10-way image classification set "cleaned_dataset" from GitHub (Raja-Lakshmanan/ElectronicComponentClassifier); label vocabulary: capacitor, diode, fuse, inductor, integrated circuit, LED, potentiometer, push button, resistor, transistor.

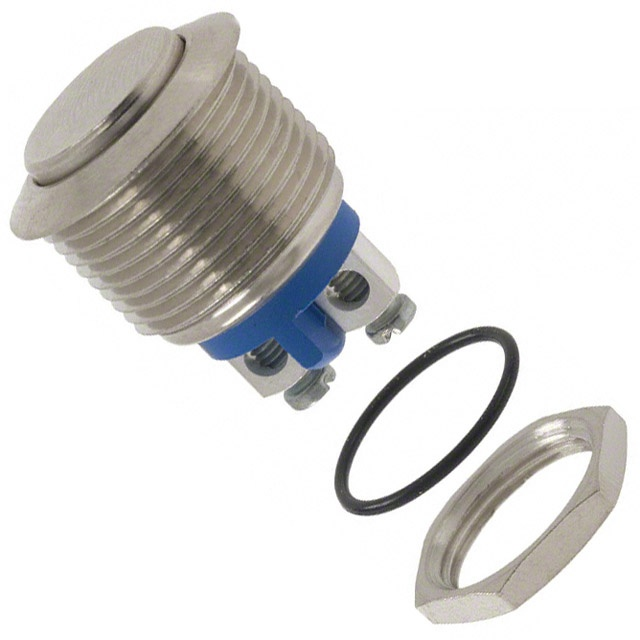
Label: push button

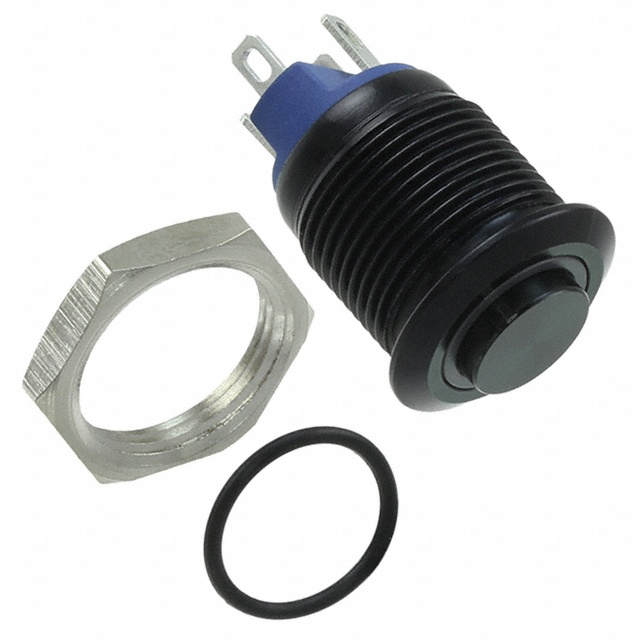
Label: push button

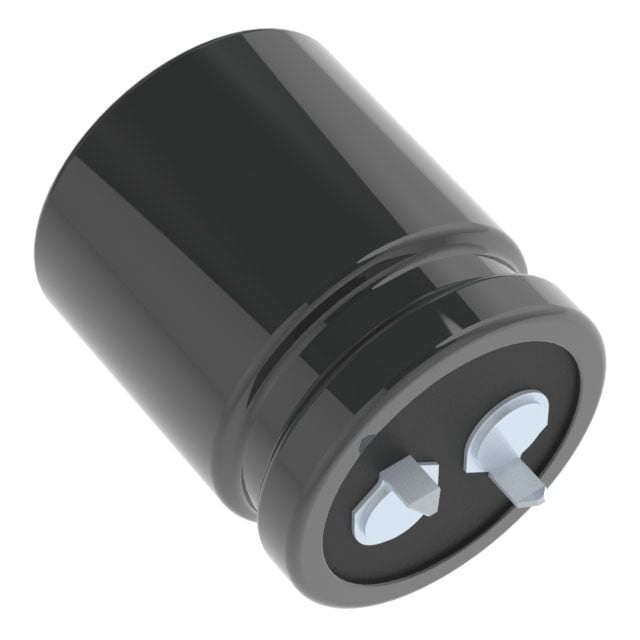
Label: capacitor

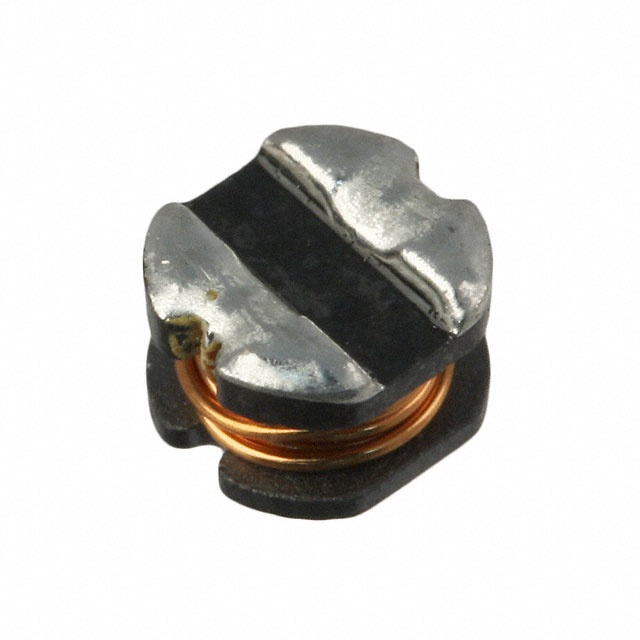
Label: inductor

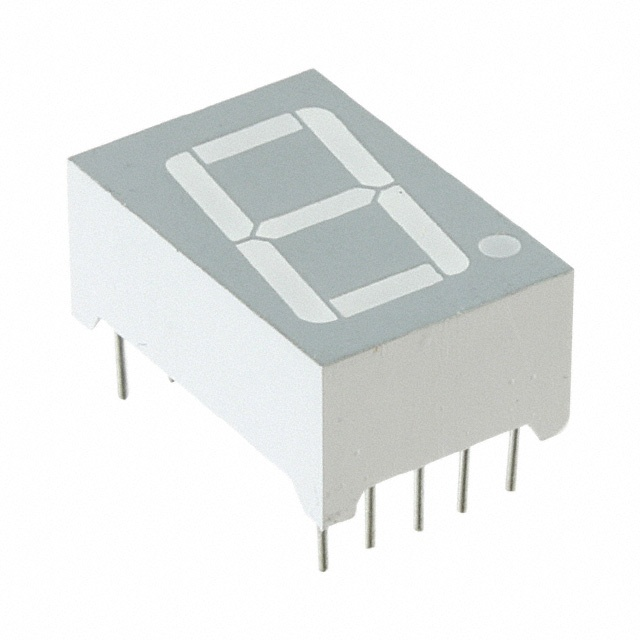
Label: LED

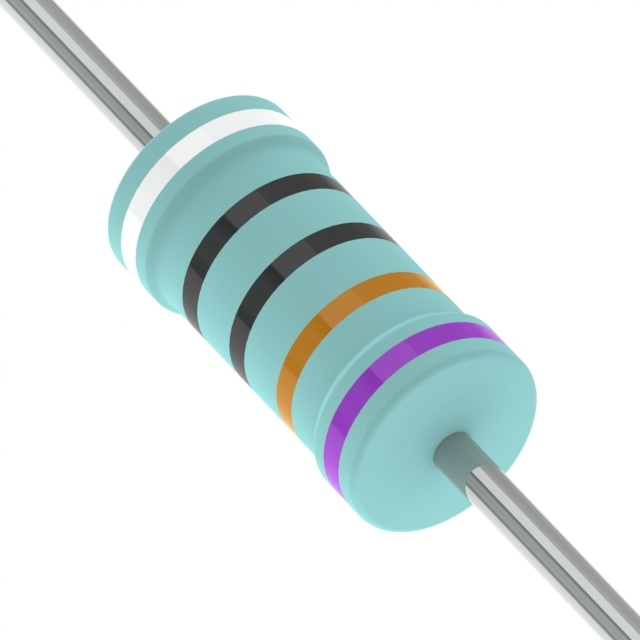
Label: resistor
